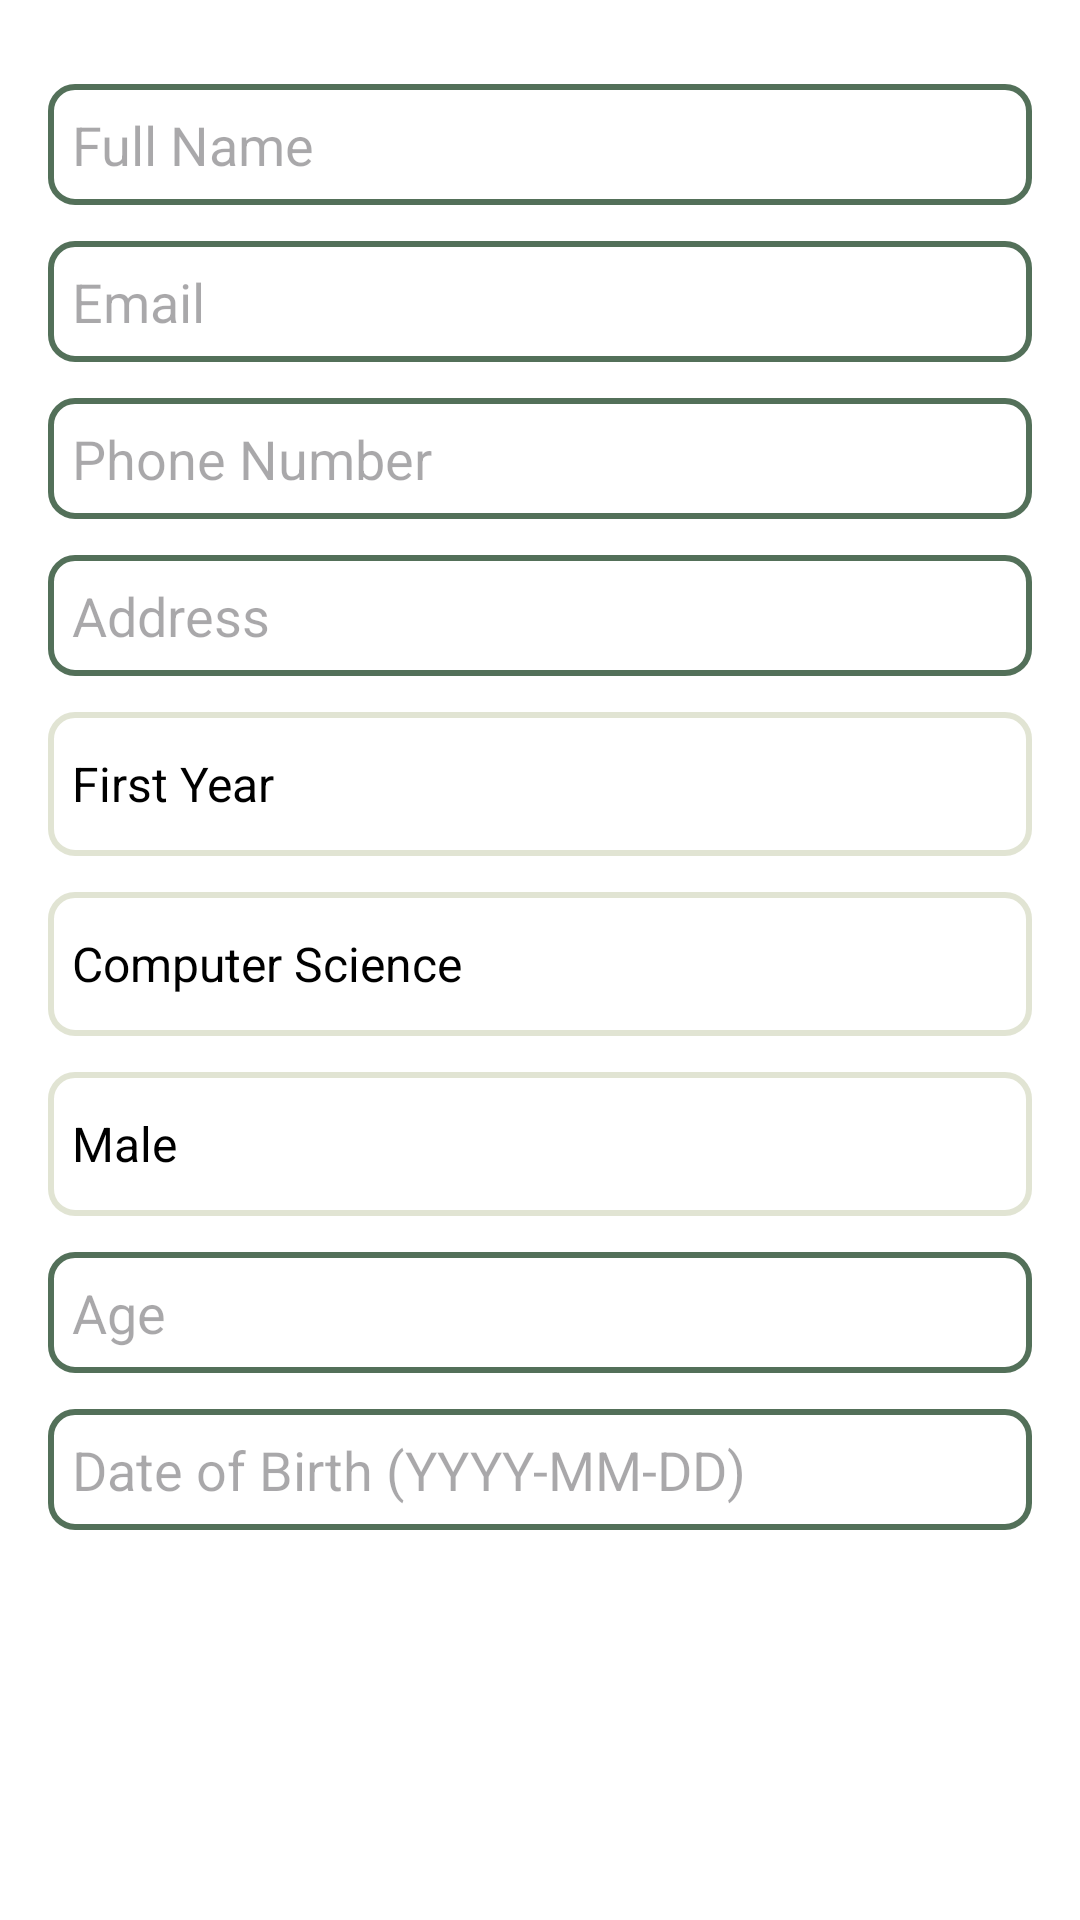

Write the Android layout XML for this screen, with the resource values it uses.
<!-- AndroidManifest.xml: application theme Theme.Face_recognition_app -->
<!-- res/layout/update_student_dialog.xml -->
<?xml version="1.0" encoding="utf-8"?>
<RelativeLayout xmlns:android="http://schemas.android.com/apk/res/android"
    android:layout_width="match_parent"
    android:layout_height="wrap_content"
    android:padding="16dp">

    <EditText
        android:id="@+id/inputFullName"
        android:layout_width="match_parent"
        android:layout_height="wrap_content"
        android:background="@drawable/edit_text_rounded_bg"
        android:layout_marginTop="12dp"
        android:hint="Full Name" />

    <EditText
        android:id="@+id/inputEmail"
        android:layout_width="match_parent"
        android:layout_height="wrap_content"
        android:background="@drawable/edit_text_rounded_bg"
        android:layout_below="@id/inputFullName"
        android:layout_marginTop="12dp"
        android:inputType="textEmailAddress"
        android:hint="Email" />

    <EditText
        android:id="@+id/inputPhoneNumber"
        android:layout_width="match_parent"
        android:layout_height="wrap_content"
        android:background="@drawable/edit_text_rounded_bg"
        android:layout_below="@id/inputEmail"
        android:layout_marginTop="12dp"
        android:hint="Phone Number" />

    <EditText
        android:id="@+id/inputAddress"
        android:layout_width="match_parent"
        android:layout_height="wrap_content"
        android:background="@drawable/edit_text_rounded_bg"
        android:layout_below="@id/inputPhoneNumber"
        android:layout_marginTop="12dp"
        android:hint="Address" />

    <Spinner
        android:id="@+id/inputYearSpinner"
        android:layout_width="match_parent"
        android:layout_height="48dp"
        android:layout_below="@id/inputAddress"
        android:layout_marginTop="12dp"
        android:background="@drawable/spinner_background"
        android:popupBackground="@color/greenmist"
        android:entries="@array/years_options"
        android:spinnerMode="dropdown"
        android:dropDownWidth="match_parent"
        android:dropDownVerticalOffset="48dp"
        android:dropDownHorizontalOffset="10dp" />

    <Spinner
        android:id="@+id/inputDivisionSpinner"
        android:layout_width="match_parent"
        android:layout_height="48dp"
        android:layout_below="@id/inputYearSpinner"
        android:layout_marginTop="12dp"
        android:background="@drawable/spinner_background"
        android:popupBackground="@color/greenmist"
        android:entries="@array/division_options"
        android:spinnerMode="dropdown"
        android:dropDownWidth="match_parent"
        android:dropDownVerticalOffset="48dp"
        android:dropDownHorizontalOffset="10dp" />

    <Spinner
        android:id="@+id/inputGenderSpinner"
        android:layout_width="match_parent"
        android:layout_height="48dp"
        android:layout_below="@id/inputDivisionSpinner"
        android:layout_marginTop="12dp"
        android:background="@drawable/spinner_background"
        android:popupBackground="@color/greenmist"
        android:entries="@array/genders"
        android:spinnerMode="dropdown"
        android:dropDownWidth="match_parent"
        android:dropDownVerticalOffset="48dp"
        android:dropDownHorizontalOffset="10dp" />

    <EditText
        android:id="@+id/inputAge"
        android:layout_width="match_parent"
        android:layout_height="wrap_content"
        android:background="@drawable/edit_text_rounded_bg"
        android:layout_below="@id/inputGenderSpinner"
        android:layout_marginTop="12dp"
        android:hint="Age" />

    <EditText
        android:id="@+id/inputDateOfBirth"
        android:layout_width="match_parent"
        android:layout_height="wrap_content"
        android:background="@drawable/edit_text_rounded_bg"
        android:layout_below="@id/inputAge"
        android:layout_marginTop="12dp"
        android:hint="Date of Birth (YYYY-MM-DD)"
        android:focusable="false"
        android:onClick="showDatePickerDialog" />


</RelativeLayout>
<!-- resources referenced by this layout -->
<resources>
  <string-array name="division_options">
          <item>Computer Science</item>
          <item>AI-ML</item>
          <item>Data Science</item>
          <item>Artificial Intelligence</item>
          <item>Information Technology</item>
          
      </string-array>
  <string-array name="genders">
          <item>Male</item>
          <item>Female</item>
      </string-array>
  <string-array name="years_options">
          <item>First Year</item>
          <item>Second Year</item>
          <item>Third Year</item>
          <item>Fourth Year</item>&gt;
          
      </string-array>
  <color name="greenmist">#6BB7BF96</color>
  <!-- drawable edit_text_rounded_bg (drawable) -->
  <?xml version="1.0" encoding="utf-8"?>
  <shape xmlns:android="http://schemas.android.com/apk/res/android"
      android:shape="rectangle">
      <solid android:color="@color/white" />
      <stroke
          android:width="2dp"
          android:color="@color/green" /> 
      <padding
          android:left="8dp"
          android:right="8dp"
          android:top="8dp"
          android:bottom="8dp" />
      <corners android:radius="8dp" />
  </shape>
  <!-- drawable spinner_background (drawable) -->
  <?xml version="1.0" encoding="utf-8"?>
  <shape xmlns:android="http://schemas.android.com/apk/res/android"
      android:shape="rectangle">
      <solid android:color="@color/white" /> 
      <corners android:radius="8dp" /> 
      <stroke
          android:width="2dp"
          android:color="@color/greenmist" /> 
  </shape>
  <style name="Theme.Face_recognition_app" parent="Theme.Material3.DayNight.NoActionBar">
          
          <item name="colorPrimary">@color/greenmist</item>
          <item name="colorPrimaryVariant">@color/darkgreen</item>
          <item name="colorOnPrimary">@color/white</item>
  
          
          <item name="colorSecondary">@color/black</item>
          <item name="colorSecondaryVariant">@color/teal_700</item>
          <item name="colorOnSecondary">@color/black</item>
  
          
          <item name="android:statusBarColor" tools:targetApi="l">?attr/colorPrimaryVariant</item>
  
          
          <item name="android:windowBackground">@color/white</item>
  
          
          <item name="colorSurface">@color/white</item>
  
          
          <item name="colorError">@color/red</item>
  
          
          <item name="android:textColorPrimary">@color/black</item>
          <item name="android:textColorSecondary">#A8A8A8</item>
  
          
      </style>
  <color name="white">#FFFFFFFF</color>
  <color name="green">#B9133A1B</color>
  <color name="darkgreen">#011B10</color>
  <color name="black">#FF000000</color>
  <color name="teal_700">#FF018786</color>
  <color name="red">#FF0000</color>
</resources>
